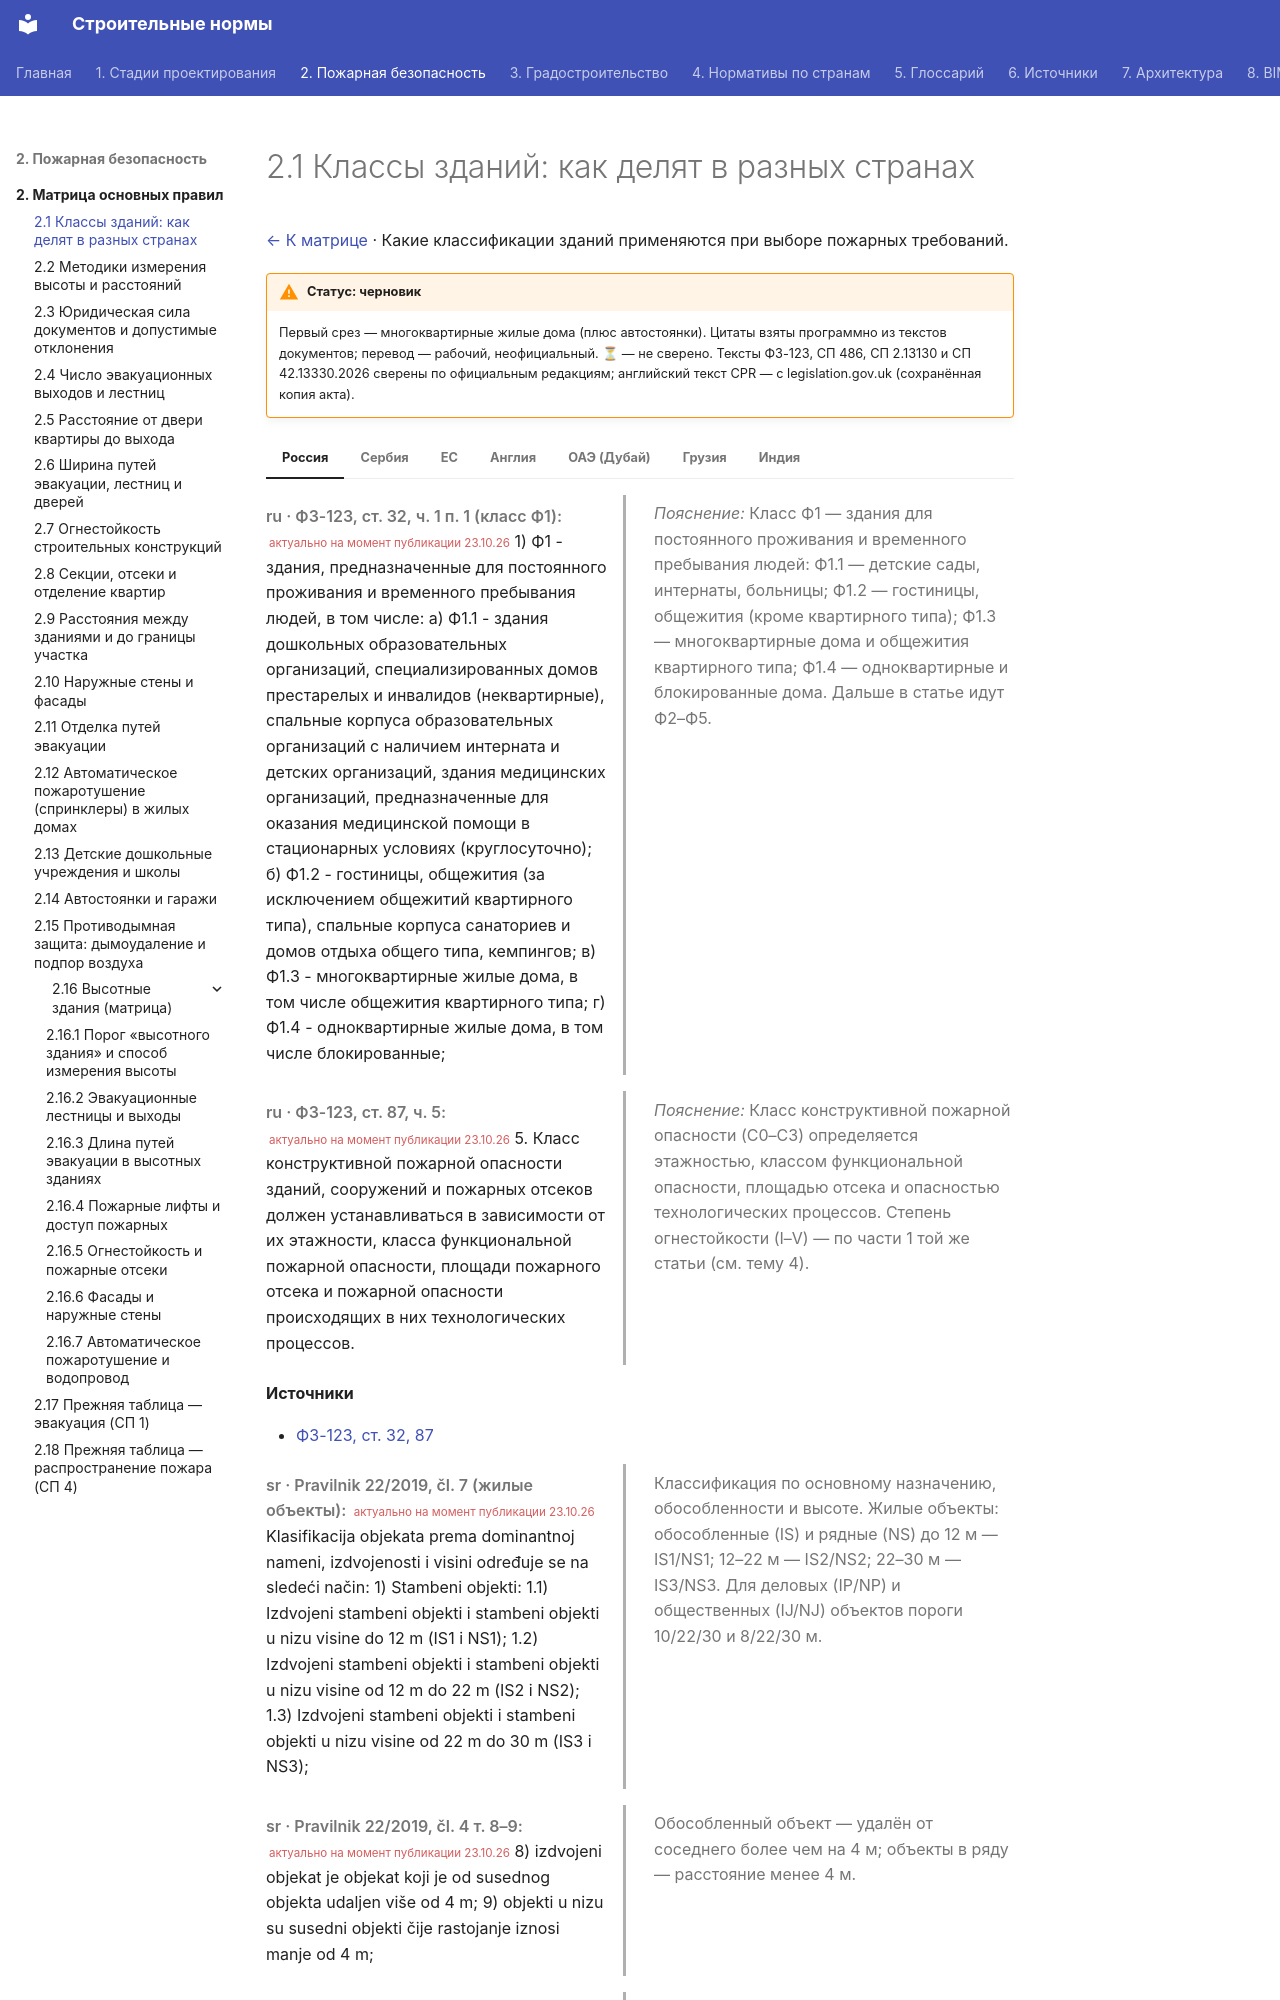

repository: kuskuznetsova-ux/building_codes · page: pozharnaya/klassy/index.html · generator: mkdocs

# 2.1 Классы зданий: как делят в разных странах

[← К матрице](index.md) · Какие классификации зданий применяются при выборе пожарных требований.

!!! warning "Статус: черновик"
    Первый срез — многоквартирные жилые дома (плюс автостоянки). Цитаты взяты программно из текстов документов; перевод — рабочий, неофициальный. **⏳** — не сверено. Тексты ФЗ-123, СП 486, СП 2.13130 и СП 42.13330.2026 сверены по официальным редакциям; английский текст CPR — с legislation.gov.uk (сохранённая копия акта).

=== "Россия"

    <div class="pair" markdown>
    <div class="orig" markdown>

    *ru · ФЗ-123, ст. 32, ч. 1 п. 1 (класс Ф1):* <small class="actual">актуально на момент публикации 23.10.26</small> 1) Ф1 - здания, предназначенные для постоянного проживания и временного пребывания людей, в том числе: а) Ф1.1 - здания дошкольных образовательных организаций, специализированных домов престарелых и инвалидов (неквартирные), спальные корпуса образовательных организаций с наличием интерната и детских организаций, здания медицинских организаций, предназначенные для оказания медицинской помощи в стационарных условиях (круглосуточно); б) Ф1.2 - гостиницы, общежития (за исключением общежитий квартирного типа), спальные корпуса санаториев и домов отдыха общего типа, кемпингов; в) Ф1.3 - многоквартирные жилые дома, в том числе общежития квартирного типа; г) Ф1.4 - одноквартирные жилые дома, в том числе блокированные;

    </div>
    <div class="ru" markdown>

    *Пояснение:* Класс Ф1 — здания для постоянного проживания и временного пребывания людей: Ф1.1 — детские сады, интернаты, больницы; Ф1.2 — гостиницы, общежития (кроме квартирного типа); Ф1.3 — многоквартирные дома и общежития квартирного типа; Ф1.4 — одноквартирные и блокированные дома. Дальше в статье идут Ф2–Ф5.

    </div>
    </div>

    <div class="pair" markdown>
    <div class="orig" markdown>

    *ru · ФЗ-123, ст. 87, ч. 5:* <small class="actual">актуально на момент публикации 23.10.26</small> 5. Класс конструктивной пожарной опасности зданий, сооружений и пожарных отсеков должен устанавливаться в зависимости от их этажности, класса функциональной пожарной опасности, площади пожарного отсека и пожарной опасности происходящих в них технологических процессов.

    </div>
    <div class="ru" markdown>

    *Пояснение:* Класс конструктивной пожарной опасности (С0–С3) определяется этажностью, классом функциональной опасности, площадью отсека и опасностью технологических процессов. Степень огнестойкости (I–V) — по части 1 той же статьи (см. тему 4).

    </div>
    </div>

    **Источники**

    - [ФЗ-123, ст. 32, 87](https://sudact.ru/law/federalnyi-zakon-ot-22072008-n-123-fz-tekhnicheskii/)

=== "Сербия"

    <div class="pair" markdown>
    <div class="orig" markdown>

    *sr · Pravilnik 22/2019, čl. 7 (жилые объекты):* <small class="actual">актуально на момент публикации 23.10.26</small> Klasifikacija objekata prema dominantnoj nameni, izdvojenosti i visini određuje se na sledeći način: 1) Stambeni objekti: 1.1) Izdvojeni stambeni objekti i stambeni objekti u nizu visine do 12 m (IS1 i NS1); 1.2) Izdvojeni stambeni objekti i stambeni objekti u nizu visine od 12 m do 22 m (IS2 i NS2); 1.3) Izdvojeni stambeni objekti i stambeni objekti u nizu visine od 22 m do 30 m (IS3 i NS3);

    </div>
    <div class="ru" markdown>

    Классификация по основному назначению, обособленности и высоте. Жилые объекты: обособленные (IS) и рядные (NS) до 12 м — IS1/NS1; 12–22 м — IS2/NS2; 22–30 м — IS3/NS3. Для деловых (IP/NP) и общественных (IJ/NJ) объектов пороги 10/22/30 и 8/22/30 м.

    </div>
    </div>

    <div class="pair" markdown>
    <div class="orig" markdown>

    *sr · Pravilnik 22/2019, čl. 4 т. 8–9:* <small class="actual">актуально на момент публикации 23.10.26</small> 8) izdvojeni objekat je objekat koji je od susednog objekta udaljen više od 4 m; 9) objekti u nizu su susedni objekti čije rastojanje iznosi manje od 4 m;

    </div>
    <div class="ru" markdown>

    Обособленный объект — удалён от соседнего более чем на 4 м; объекты в ряду — расстояние менее 4 м.

    </div>
    </div>

    <div class="pair" markdown>
    <div class="orig" markdown>

    *sr · Pravilnik 22/2019, čl. 8, табл. 1 (классы P):* <small class="actual">актуально на момент публикации 23.10.26</small>

    | Число лиц | до 20 | 21–50 | 51–100 | 101–300 | 301–700 | 701–1500 | 1501 и более |
    |---|---|---|---|---|---|---|---|
    | Площадь пожарного сектора A, м² | ≤400 | 400–800 | 800–1200 | 1200–1600 | 1600–2000 | 2000–2500 | >2500 |
    | **Класс объекта P** | P1 | P2 | P3 | P4 | P5 | P6 | P7 |

    </div>
    <div class="ru" markdown>
